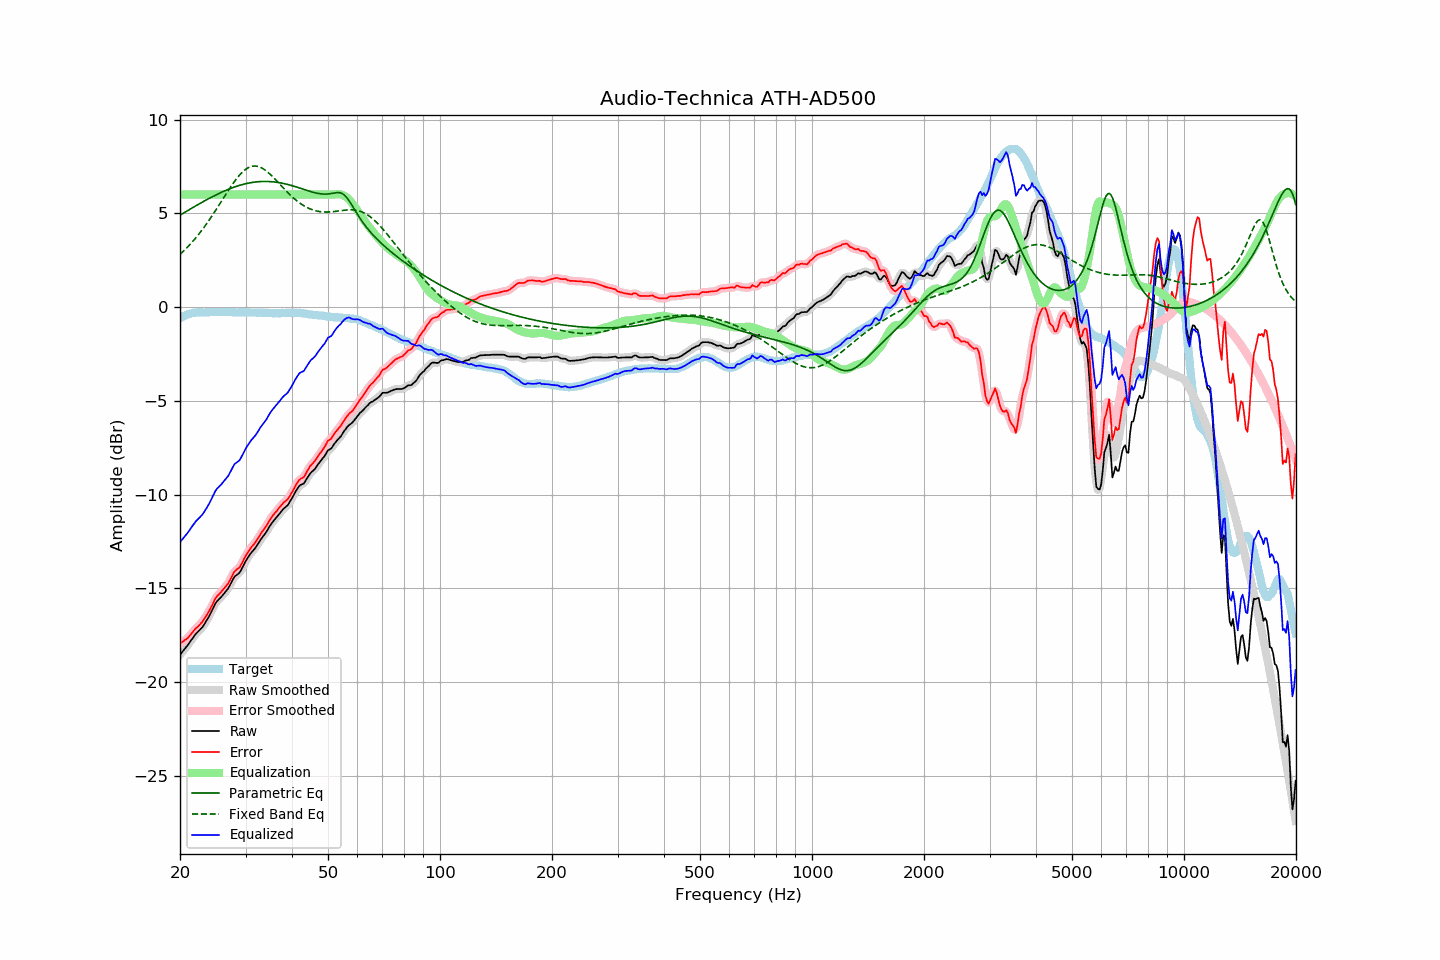

The data file committed next to this chart (first rows):
frequency, raw, error, smoothed, error_smoothed, equalization, parametric_eq, fixed_band_eq, equalized_raw, equalized_smoothed, target
20.00, -18.54, -17.95, -18.54, -17.95, 6.00, 4.90, 2.81, -12.54, -12.54, -0.59
20.20, -18.43, -17.89, -18.44, -17.89, 6.00, 4.95, 2.89, -12.43, -12.44, -0.54
20.40, -18.33, -17.84, -18.33, -17.84, 6.00, 5.00, 2.97, -12.33, -12.33, -0.49
20.61, -18.22, -17.76, -18.23, -17.77, 6.00, 5.05, 3.05, -12.22, -12.23, -0.46
20.81, -18.12, -17.71, -18.12, -17.71, 6.00, 5.10, 3.14, -12.12, -12.12, -0.41
21.02, -18.01, -17.64, -18.01, -17.63, 6.00, 5.16, 3.23, -12.01, -12.01, -0.37
21.23, -17.89, -17.54, -17.89, -17.54, 6.00, 5.21, 3.32, -11.89, -11.89, -0.35
21.44, -17.76, -17.43, -17.77, -17.43, 6.00, 5.26, 3.41, -11.76, -11.77, -0.33
21.66, -17.64, -17.33, -17.64, -17.32, 6.00, 5.31, 3.51, -11.64, -11.64, -0.32
21.87, -17.52, -17.22, -17.52, -17.22, 6.00, 5.36, 3.61, -11.52, -11.52, -0.31
22.09, -17.41, -17.13, -17.42, -17.13, 6.00, 5.41, 3.71, -11.41, -11.42, -0.29
22.31, -17.33, -17.06, -17.33, -17.05, 6.00, 5.46, 3.81, -11.33, -11.33, -0.28
22.54, -17.24, -16.97, -17.24, -16.97, 6.00, 5.51, 3.92, -11.24, -11.24, -0.28
22.76, -17.15, -16.87, -17.16, -16.88, 6.00, 5.56, 4.03, -11.15, -11.16, -0.28
22.99, -17.06, -16.78, -17.05, -16.77, 6.00, 5.60, 4.14, -11.06, -11.05, -0.29
23.22, -16.93, -16.65, -16.93, -16.65, 6.00, 5.65, 4.26, -10.93, -10.93, -0.29
23.45, -16.79, -16.50, -16.80, -16.51, 6.00, 5.70, 4.38, -10.79, -10.80, -0.29
23.69, -16.65, -16.38, -16.65, -16.37, 6.00, 5.74, 4.50, -10.65, -10.65, -0.28
23.92, -16.51, -16.23, -16.50, -16.23, 6.00, 5.79, 4.62, -10.51, -10.50, -0.28
24.16, -16.34, -16.07, -16.34, -16.07, 6.00, 5.84, 4.75, -10.34, -10.34, -0.27
24.40, -16.17, -15.91, -16.17, -15.90, 6.00, 5.88, 4.87, -10.17, -10.17, -0.26
24.65, -15.99, -15.72, -15.99, -15.72, 6.00, 5.92, 5.00, -9.99, -9.99, -0.27
24.89, -15.81, -15.54, -15.83, -15.56, 6.00, 5.97, 5.13, -9.81, -9.83, -0.27
25.14, -15.69, -15.42, -15.70, -15.43, 6.00, 6.01, 5.27, -9.69, -9.70, -0.27
25.39, -15.60, -15.34, -15.60, -15.33, 6.00, 6.05, 5.40, -9.60, -9.60, -0.26
25.65, -15.51, -15.25, -15.51, -15.25, 6.00, 6.09, 5.54, -9.51, -9.51, -0.26
25.91, -15.42, -15.15, -15.42, -15.15, 6.00, 6.13, 5.67, -9.42, -9.42, -0.27
26.16, -15.32, -15.05, -15.32, -15.05, 6.00, 6.17, 5.81, -9.32, -9.32, -0.27
26.43, -15.21, -14.94, -15.22, -14.95, 6.00, 6.21, 5.94, -9.21, -9.22, -0.27
26.69, -15.11, -14.84, -15.11, -14.84, 6.00, 6.24, 6.08, -9.11, -9.11, -0.27
26.96, -15.00, -14.74, -14.99, -14.72, 6.00, 6.28, 6.21, -9.00, -8.99, -0.26
27.23, -14.84, -14.58, -14.84, -14.58, 6.00, 6.31, 6.34, -8.84, -8.84, -0.27
27.50, -14.68, -14.42, -14.68, -14.41, 6.00, 6.34, 6.47, -8.68, -8.68, -0.27
27.77, -14.51, -14.23, -14.52, -14.24, 6.00, 6.38, 6.59, -8.51, -8.52, -0.28
28.05, -14.37, -14.09, -14.39, -14.11, 6.00, 6.41, 6.71, -8.37, -8.39, -0.28
28.33, -14.30, -14.01, -14.31, -14.02, 6.00, 6.44, 6.83, -8.30, -8.31, -0.29
28.62, -14.24, -13.95, -14.24, -13.95, 6.00, 6.46, 6.94, -8.24, -8.24, -0.29
28.90, -14.17, -13.89, -14.15, -13.87, 6.00, 6.49, 7.04, -8.17, -8.15, -0.28
29.19, -14.03, -13.74, -14.03, -13.74, 6.00, 6.52, 7.13, -8.03, -8.03, -0.29
29.48, -13.86, -13.59, -13.86, -13.58, 6.00, 6.54, 7.21, -7.86, -7.86, -0.27
29.78, -13.68, -13.40, -13.69, -13.41, 6.00, 6.56, 7.29, -7.68, -7.69, -0.28
30.08, -13.53, -13.25, -13.53, -13.25, 6.00, 6.58, 7.36, -7.53, -7.53, -0.27
30.38, -13.39, -13.11, -13.39, -13.10, 6.00, 6.60, 7.41, -7.39, -7.39, -0.29
30.68, -13.26, -12.98, -13.26, -12.97, 6.00, 6.62, 7.46, -7.26, -7.26, -0.29
30.99, -13.13, -12.85, -13.14, -12.85, 6.00, 6.63, 7.49, -7.13, -7.14, -0.29
31.30, -13.03, -12.74, -13.03, -12.75, 6.00, 6.65, 7.51, -7.03, -7.03, -0.29
31.61, -12.93, -12.64, -12.93, -12.64, 6.00, 6.66, 7.52, -6.93, -6.93, -0.29
31.93, -12.83, -12.54, -12.82, -12.53, 6.00, 6.67, 7.52, -6.83, -6.82, -0.29
32.24, -12.70, -12.40, -12.70, -12.40, 6.00, 6.68, 7.51, -6.70, -6.70, -0.30
32.57, -12.56, -12.27, -12.56, -12.27, 6.00, 6.69, 7.49, -6.56, -6.56, -0.29
32.89, -12.42, -12.13, -12.43, -12.13, 6.00, 6.69, 7.45, -6.42, -6.43, -0.30
33.22, -12.30, -11.99, -12.31, -12.00, 6.00, 6.70, 7.41, -6.30, -6.31, -0.31
33.55, -12.19, -11.88, -12.19, -11.88, 6.00, 6.70, 7.36, -6.19, -6.19, -0.31
33.89, -12.08, -11.76, -12.08, -11.76, 6.00, 6.70, 7.30, -6.08, -6.08, -0.32
34.23, -11.95, -11.64, -11.94, -11.63, 6.00, 6.70, 7.24, -5.95, -5.94, -0.31
34.57, -11.80, -11.48, -11.80, -11.48, 6.00, 6.70, 7.16, -5.80, -5.80, -0.32
34.92, -11.65, -11.33, -11.66, -11.34, 6.00, 6.69, 7.09, -5.65, -5.66, -0.33
35.27, -11.53, -11.21, -11.53, -11.20, 6.00, 6.69, 7.01, -5.53, -5.53, -0.33
35.62, -11.42, -11.09, -11.42, -11.10, 6.00, 6.68, 6.92, -5.42, -5.42, -0.33
35.97, -11.32, -10.99, -11.32, -10.99, 6.00, 6.67, 6.83, -5.32, -5.32, -0.33
... 635 more rows
